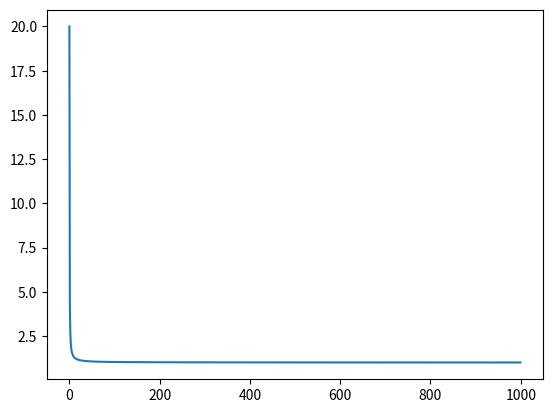

Recreate this plot in Python.
import numpy as np 
from matplotlib import pyplot as plt

def e(c: float, exponent: float) -> float:
    return np.power(c, exponent)

def f(c: float, npoints: int) -> None:

    in_points = np.ones((npoints, ))*c 
    exponents = 1/np.arange(1, in_points.shape[0]+1)

    print(in_points.shape, exponents.shape)

    vfun = np.vectorize(pyfunc = e,  otypes=[float])
    out  = vfun(in_points, exponents)

    plt.plot(out)
    plt.show()

f(c = 20, npoints = 1000)

